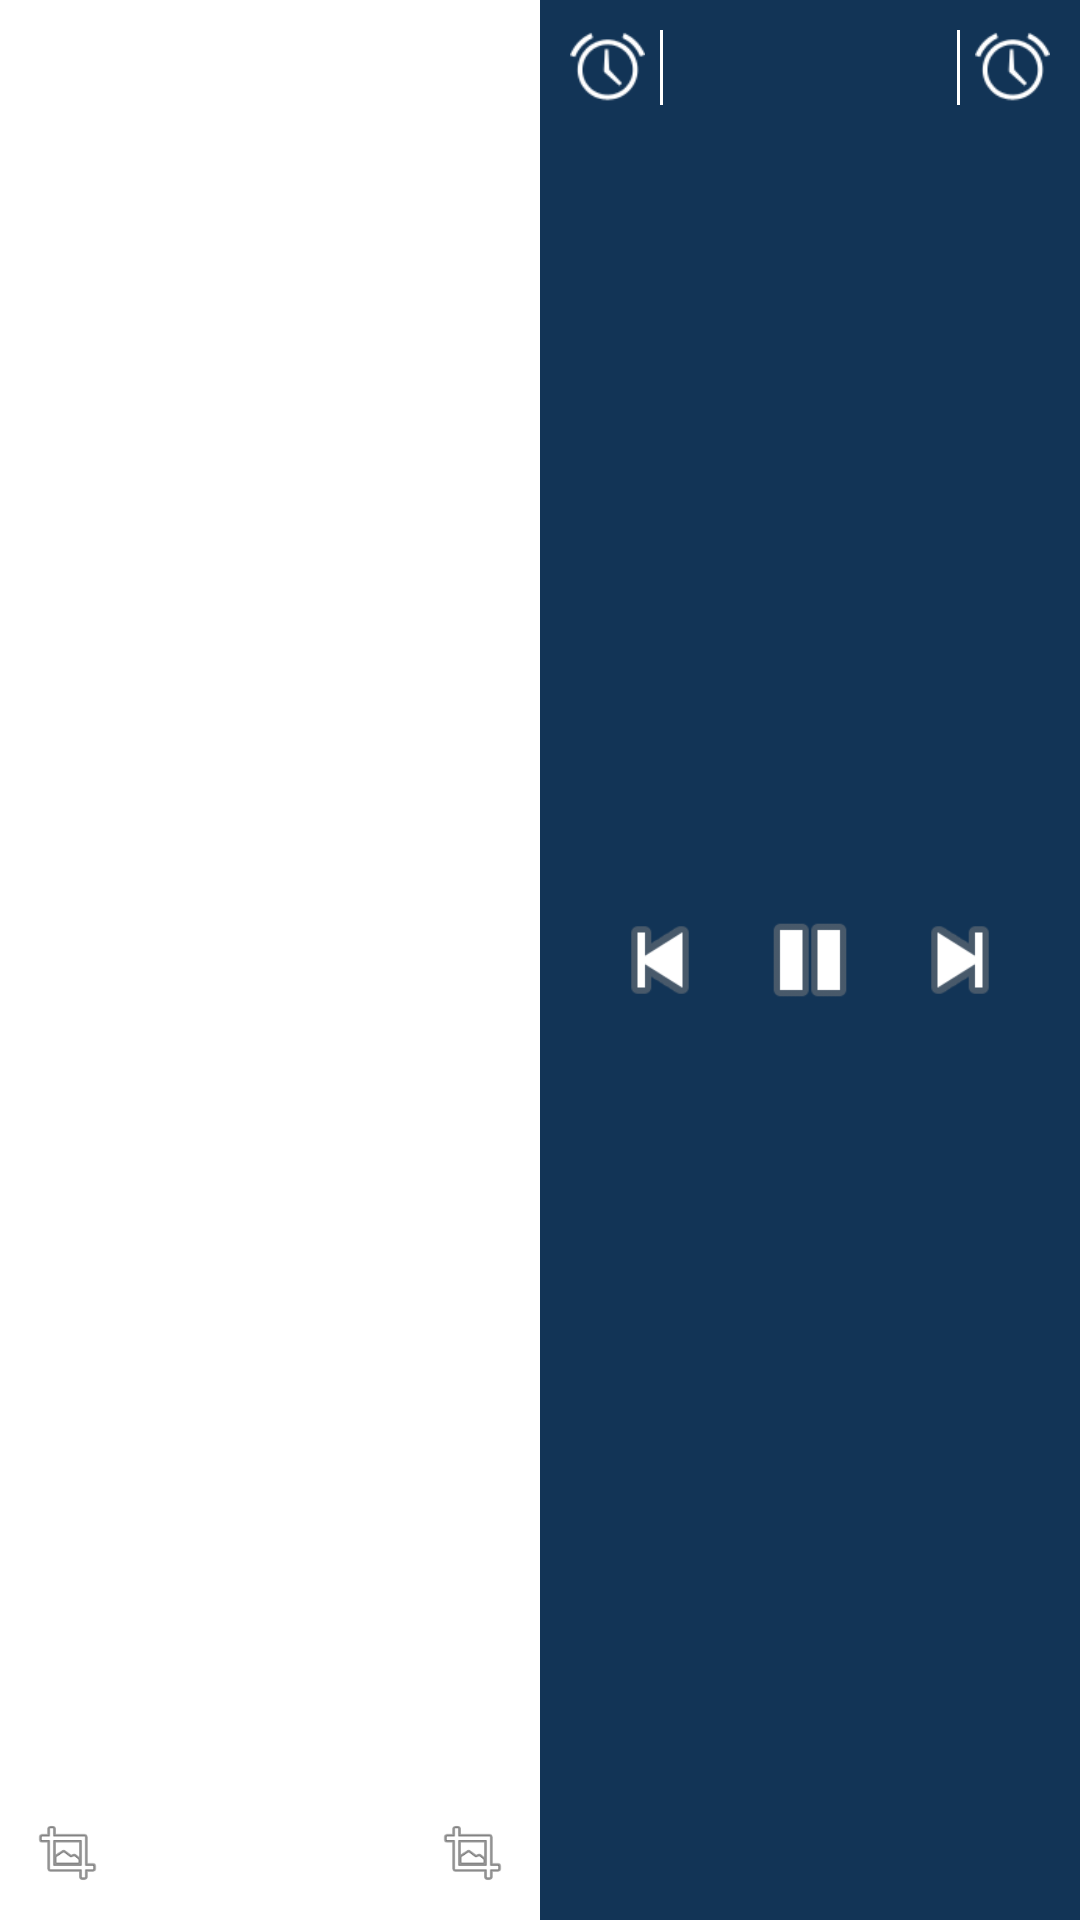

Layout XML and referenced resources for this Android screen:
<!-- AndroidManifest.xml: application theme jPlayerTheme -->
<!-- res/layout/maxplayer_layout_landscape.xml -->
<?xml version="1.0" encoding="utf-8"?>

<LinearLayout 
    xmlns:android="http://schemas.android.com/apk/res/android"
    android:layout_width="fill_parent"
    android:layout_height="fill_parent"
    android:orientation="horizontal"
    android:baselineAligned="false"
    android:weightSum="2" >

    <RelativeLayout
        android:layout_width="0dp"
        android:layout_height="fill_parent"
        android:layout_weight="1" >

        <ImageView
            android:id="@+id/maxPlayerCover"
            android:layout_width="fill_parent"
            android:layout_height="fill_parent"
            android:scaleType="fitXY"
            android:src="@drawable/ic_launcher" />

        <ImageView
            android:id="@+id/maxPlayerPlayingMode"
            android:layout_width="25dp"
            android:layout_height="25dp"
            android:layout_alignParentBottom="true"
            android:layout_alignParentRight="true"
            android:layout_margin="10dp"
            android:scaleType="fitXY"
            android:src="@android:drawable/ic_menu_crop" />

        <ImageView
            android:id="@+id/maxPlayerShuffle"
            android:layout_width="25dp"
            android:layout_height="25dp"
            android:layout_alignParentBottom="true"
            android:layout_alignParentLeft="true"
            android:layout_margin="10dp"
            android:scaleType="fitXY"
            android:src="@android:drawable/ic_menu_crop" />
    </RelativeLayout>

    <RelativeLayout
        android:layout_width="0dp"
        android:layout_height="fill_parent"
        android:layout_weight="1"
        android:background="#FF123456"
        android:padding="10dp" >
        
        <RelativeLayout 
            android:id="@+id/maxPlayerlandscapeHeader"
            android:layout_width="fill_parent"
            android:layout_height="wrap_content">

        <ImageView
            android:id="@+id/maxPlayerBackButton"
            android:layout_width="25dp"
            android:layout_height="25dp"
            android:layout_alignParentLeft="true"
            android:layout_alignParentTop="true"
            android:layout_marginRight="5dp"
            android:scaleType="fitXY"
            android:src="@android:drawable/ic_lock_idle_alarm" />

        <View
            android:id="@+id/view1"
            android:layout_width="1dp"
            android:layout_height="25dp"
            android:layout_toRightOf="@+id/maxPlayerBackButton"
            android:background="#FFFFFFFF" />

        <View
            android:layout_width="1dp"
            android:layout_height="25dp"
            android:layout_toLeftOf="@+id/maxPlayerVolumneControl"
            android:background="#FFFFFFFF" />

        <ImageView
            android:id="@+id/maxPlayerVolumneControl"
            android:layout_width="25dp"
            android:layout_height="25dp"
            android:layout_alignParentRight="true"
            android:layout_marginLeft="5dp"
            android:scaleType="fitXY"
            android:src="@android:drawable/ic_lock_idle_alarm" />
        
        </RelativeLayout>

        <RelativeLayout
            android:id="@+id/songTitleParent"
            android:layout_width="wrap_content"
            android:layout_height="wrap_content"
            android:layout_centerHorizontal="true"
            android:layout_below="@+id/maxPlayerlandscapeHeader"
            android:layout_marginTop="5dp"
            android:paddingLeft="5dp"
            android:paddingRight="5dp" >

            <TextView
                android:id="@+id/maxPlayerSong"
                android:layout_width="wrap_content"
                android:layout_height="wrap_content"
                android:layout_alignParentTop="true"
                android:layout_centerHorizontal="true"
                android:ellipsize="marquee"
                android:focusable="true"
                android:focusableInTouchMode="true"
                android:freezesText="true"
                android:marqueeRepeatLimit="marquee_forever"
                android:maxLines="1"
                android:scrollHorizontally="true"
                android:textColor="#FFFFFFFF"
                android:textSize="18sp" />

            <TextView
                android:id="@+id/maxPlayerSongArtist"
                android:layout_width="wrap_content"
                android:layout_height="wrap_content"
                android:layout_below="@+id/maxPlayerSong"
                android:layout_centerHorizontal="true"
                android:ellipsize="marquee"
                android:focusable="true"
                android:focusableInTouchMode="true"
                android:freezesText="true"
                android:marqueeRepeatLimit="marquee_forever"
                android:maxLines="1"
                android:scrollHorizontally="true"
                android:textColor="#FFFFFFFF"
                android:textSize="15sp" />
        </RelativeLayout>

        <RelativeLayout
            android:layout_width="fill_parent"
            android:layout_height="wrap_content"
            android:layout_centerInParent="true"
            android:background="#FF123456"
            android:padding="10dp" >

            <ImageView
                android:id="@+id/maxPlayerPrevious"
                android:layout_width="40dp"
                android:layout_height="40dp"
                android:layout_alignParentLeft="true"
                android:layout_centerVertical="true"
                android:src="@android:drawable/ic_media_previous" />

            <ImageView
                android:id="@+id/maxPlayerPlayPause"
                android:layout_width="40dp"
                android:layout_height="40dp"
                android:layout_centerInParent="true"
                android:src="@android:drawable/ic_media_pause" />

            <ImageView
                android:id="@+id/maxPlayerNext"
                android:layout_width="40dp"
                android:layout_height="40dp"
                android:layout_alignParentRight="true"
                android:layout_centerVertical="true"
                android:src="@android:drawable/ic_media_next" />
        </RelativeLayout>

        <TextView
            android:id="@+id/maxPlayerCurrentTime"
            android:layout_width="wrap_content"
            android:layout_height="wrap_content"
            android:layout_above="@+id/maxPlayerSeekbar"
            android:layout_alignParentLeft="true"
            android:layout_marginBottom="2dp"
            android:textColor="#FFFFFFFF" />

        <TextView
            android:id="@+id/maxPlayerTotalTime"
            android:layout_width="wrap_content"
            android:layout_height="wrap_content"
            android:layout_above="@+id/maxPlayerSeekbar"
            android:layout_alignParentRight="true"
            android:layout_marginBottom="2dp"
            android:textColor="#FFFFFFFF" />

        <SeekBar
            android:id="@+id/maxPlayerSeekbar"
            android:layout_width="fill_parent"
            android:layout_height="wrap_content"
            android:layout_alignParentBottom="true"
           android:layout_centerHorizontal="true"
           android:layout_marginBottom="5dp"
            android:progress="0" />
    </RelativeLayout>

</LinearLayout>
<!-- resources referenced by this layout -->
<resources>
  <style name="jPlayerTheme" parent="Theme.Sherlock.Light.DarkActionBar">
   	   <item name="actionBarStyle">@style/Widget.jPlayer.ActionBar</item>
      <item name="android:actionBarStyle">@style/Widget.jPlayer.ActionBar</item> 
   	</style>
  <style name="Widget.jPlayer.ActionBar" parent="Widget.Sherlock.ActionBar">
  	    <item name="android:background">@drawable/actionbar</item>
  	    <item name="background">@drawable/actionbar</item>
  	</style>
</resources>
